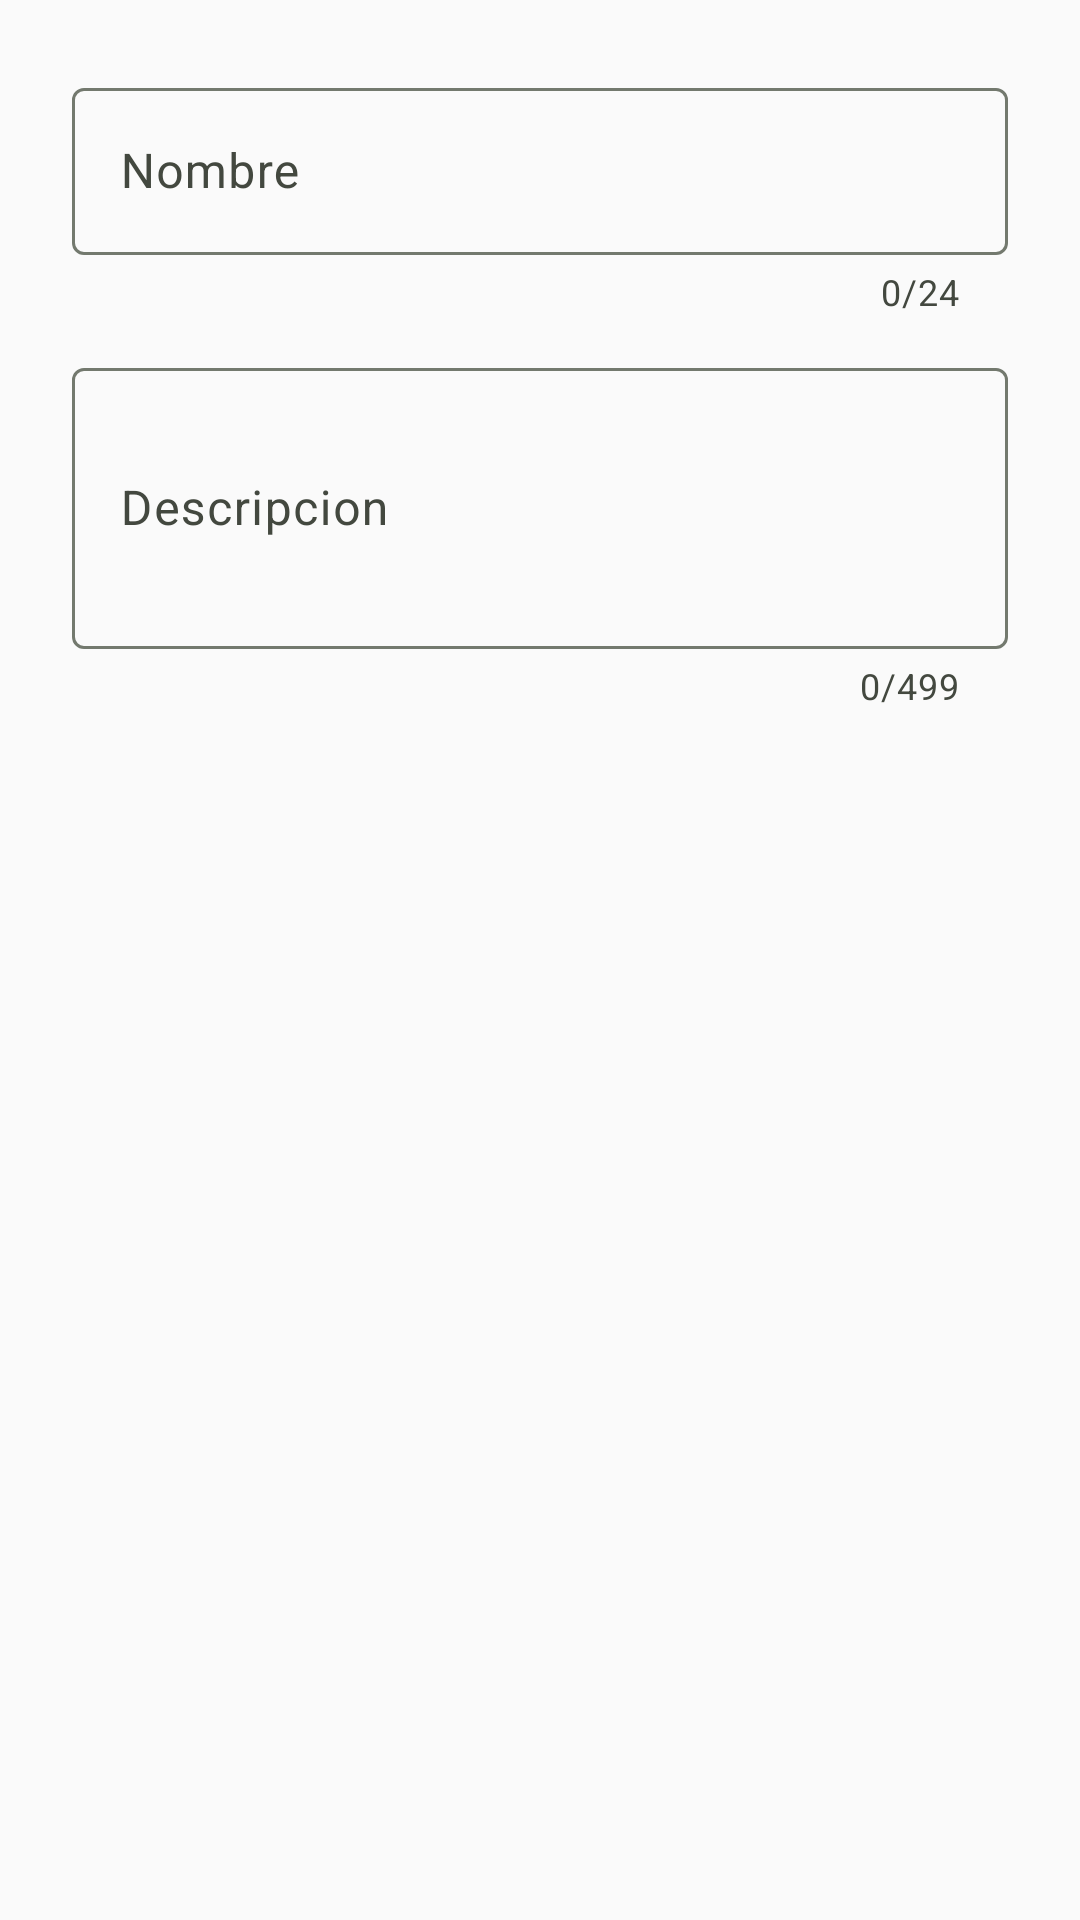

The Android layout XML behind this screen, and the referenced resources:
<!-- AndroidManifest.xml: application theme Theme.VistaDrive -->
<!-- res/layout/dialogo_anadir_poi.xml -->
<?xml version="1.0" encoding="utf-8"?>

<LinearLayout xmlns:android="http://schemas.android.com/apk/res/android"
    xmlns:app="http://schemas.android.com/apk/res-auto"
    android:layout_width="match_parent"
    android:layout_height="wrap_content"
    android:orientation="vertical"
    android:padding="24dp">

    <com.google.android.material.textfield.TextInputLayout
        style="@style/Widget.Material3.TextInputLayout.OutlinedBox"
        android:layout_width="match_parent"
        android:layout_height="wrap_content"
        android:hint="@string/nombre"
        app:counterEnabled="true"
        app:counterMaxLength="24">

        <com.google.android.material.textfield.TextInputEditText
            android:id="@+id/etNombrePoi"
            android:layout_width="match_parent"
            android:layout_height="wrap_content"
            android:inputType="text"
            android:maxLength="24"
            android:maxLines="1" />

    </com.google.android.material.textfield.TextInputLayout>

    <com.google.android.material.textfield.TextInputLayout
        style="@style/Widget.Material3.TextInputLayout.OutlinedBox"
        android:layout_width="match_parent"
        android:layout_height="wrap_content"
        android:layout_marginTop="12dp"
        android:hint="@string/descripcion"
        app:counterEnabled="true"
        app:counterMaxLength="499">

        <com.google.android.material.textfield.TextInputEditText
            android:id="@+id/etDescripcionPoi"
            android:layout_width="match_parent"
            android:layout_height="wrap_content"
            android:inputType="textMultiLine|textAutoCorrect"
            android:maxLength="499"
            android:minLines="3" />

    </com.google.android.material.textfield.TextInputLayout>

</LinearLayout>
<!-- resources referenced by this layout -->
<resources>
  <string name="descripcion">Descripcion</string>
  <string name="nombre">Nombre</string>
  <style name="Theme.VistaDrive" parent="Base.Theme.VistaDrive" />
  <style name="Base.Theme.VistaDrive" parent="Theme.Material3.DayNight.NoActionBar">
          <item name="colorPrimary">@color/md_theme_primary</item>
          <item name="colorOnPrimary">@color/md_theme_onPrimary</item>
          <item name="colorPrimaryContainer">@color/md_theme_primaryContainer</item>
          <item name="colorOnPrimaryContainer">@color/md_theme_onPrimaryContainer</item>
          <item name="colorSecondary">@color/md_theme_secondary</item>
          <item name="colorOnSecondary">@color/md_theme_onSecondary</item>
          <item name="colorSecondaryContainer">@color/md_theme_secondaryContainer</item>
          <item name="colorOnSecondaryContainer">@color/md_theme_onSecondaryContainer</item>
          <item name="colorTertiary">@color/md_theme_tertiary</item>
          <item name="colorOnTertiary">@color/md_theme_onTertiary</item>
          <item name="colorTertiaryContainer">@color/md_theme_tertiaryContainer</item>
          <item name="colorOnTertiaryContainer">@color/md_theme_onTertiaryContainer</item>
          <item name="colorError">@color/md_theme_error</item>
          <item name="colorOnError">@color/md_theme_onError</item>
          <item name="colorErrorContainer">@color/md_theme_errorContainer</item>
          <item name="colorOnErrorContainer">@color/md_theme_onErrorContainer</item>
          <item name="android:colorBackground">@color/md_theme_background</item>
          <item name="colorOnBackground">@color/md_theme_onBackground</item>
          <item name="colorSurface">@color/md_theme_surface</item>
          <item name="colorOnSurface">@color/md_theme_onSurface</item>
          <item name="colorSurfaceVariant">@color/md_theme_surfaceVariant</item>
          <item name="colorOnSurfaceVariant">@color/md_theme_onSurfaceVariant</item>
          <item name="colorOutline">@color/md_theme_outline</item>
          <item name="colorOutlineVariant">@color/md_theme_outlineVariant</item>
      </style>
  <color name="md_theme_primary">#2E7D32</color>
  <color name="md_theme_onPrimary">#FFFFFF</color>
  <color name="md_theme_primaryContainer">#C8E6C9</color>
  <color name="md_theme_onPrimaryContainer">#002106</color>
  <color name="md_theme_secondary">#52634F</color>
  <color name="md_theme_onSecondary">#FFFFFF</color>
  <color name="md_theme_secondaryContainer">#D5E8CF</color>
  <color name="md_theme_onSecondaryContainer">#101F10</color>
  <color name="md_theme_tertiary">#386568</color>
  <color name="md_theme_onTertiary">#FFFFFF</color>
  <color name="md_theme_tertiaryContainer">#BCEBEE</color>
  <color name="md_theme_onTertiaryContainer">#002022</color>
  <color name="md_theme_error">#BA1A1A</color>
  <color name="md_theme_onError">#FFFFFF</color>
  <color name="md_theme_errorContainer">#FFDAD6</color>
  <color name="md_theme_onErrorContainer">#410002</color>
  <color name="md_theme_background">#FAFAFA</color>
  <color name="md_theme_onBackground">#1C1B1F</color>
  <color name="md_theme_surface">#FFFFFF</color>
  <color name="md_theme_onSurface">#1C1B1F</color>
  <color name="md_theme_surfaceVariant">#F1F5EC</color>
  <color name="md_theme_onSurfaceVariant">#43483F</color>
  <color name="md_theme_outline">#73796E</color>
  <color name="md_theme_outlineVariant">#C3C8BB</color>
</resources>
